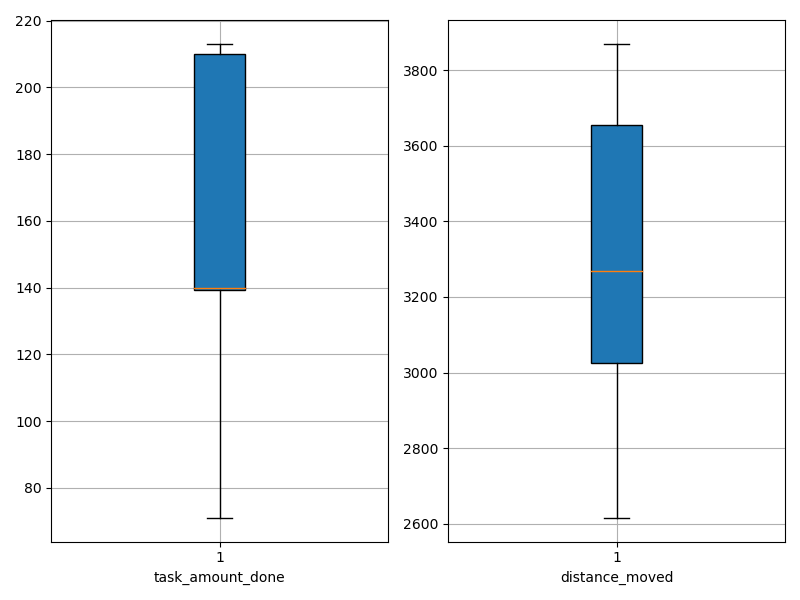

The file beside this chart, header and first rows:
agent_id, task_amount_done, distance_moved
0, 207.0, 3659
1, 138.0, 2616
2, 140.0, 3644
3, 140.0, 3742
4, 139.0, 3103
5, 211.0, 3260
6, 211.0, 3280
7, 213.0, 3869
8, 71.0, 3000
9, 140.0, 2992
